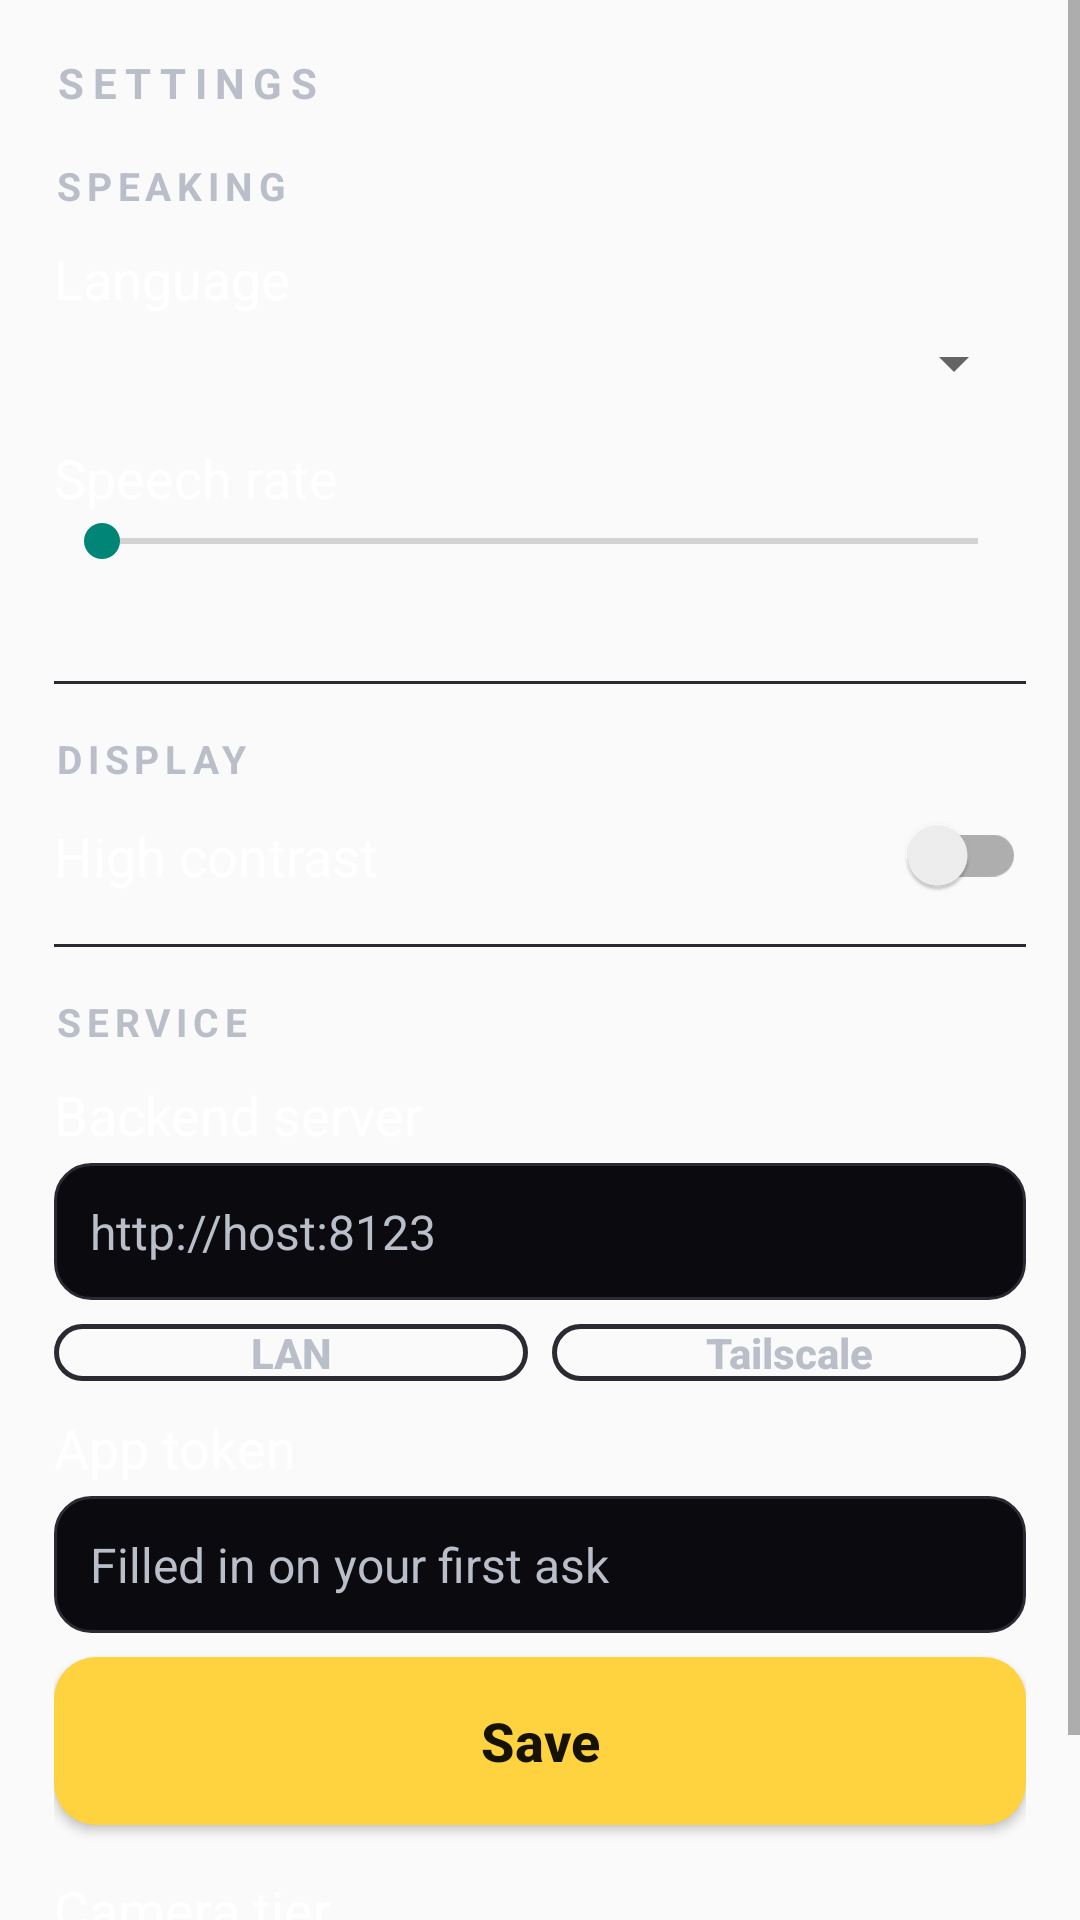

Android layout source for this screen:
<!-- AndroidManifest.xml: application theme Theme.Alumbra -->
<!-- res/layout/activity_settings.xml -->
<?xml version="1.0" encoding="utf-8"?>
<ScrollView xmlns:android="http://schemas.android.com/apk/res/android"
    android:layout_width="match_parent"
    android:layout_height="match_parent"
    android:fillViewport="true">

    <LinearLayout
        android:layout_width="match_parent"
        android:layout_height="wrap_content"
        android:orientation="vertical"
        android:padding="18dp">

        <TextView
            android:id="@+id/appname_text"
            android:layout_width="wrap_content"
            android:layout_height="wrap_content"
            android:letterSpacing="0.2"
            android:text="SETTINGS"
            android:textColor="@color/alumbra_dim"
            android:textSize="14sp"
            android:textStyle="bold" />

        <TextView
            android:layout_width="match_parent"
            android:layout_height="wrap_content"
            android:layout_marginTop="16dp"
            android:letterSpacing="0.15"
            android:text="@string/section_speaking"
            android:textColor="@color/alumbra_dim"
            android:textSize="13sp"
            android:textStyle="bold" />

        <TextView
            android:layout_width="match_parent"
            android:layout_height="wrap_content"
            android:layout_marginTop="10dp"
            android:text="@string/settings_language"
            android:textColor="@color/alumbra_ink"
            android:textSize="18sp" />

        <Spinner
            android:id="@+id/language_spinner"
            android:layout_width="match_parent"
            android:layout_height="wrap_content"
            android:layout_marginTop="4dp"
            android:contentDescription="@string/settings_language_description" />

        <TextView
            android:layout_width="match_parent"
            android:layout_height="wrap_content"
            android:layout_marginTop="14dp"
            android:text="@string/settings_rate"
            android:textColor="@color/alumbra_ink"
            android:textSize="18sp" />

        <SeekBar
            android:id="@+id/rate_seekbar"
            android:layout_width="match_parent"
            android:layout_height="wrap_content"
            android:contentDescription="@string/settings_rate_description"
            android:max="30" />

        <TextView
            android:id="@+id/rate_value"
            android:layout_width="match_parent"
            android:layout_height="wrap_content"
            android:textColor="@color/alumbra_amber"
            android:textSize="16sp" />

        <View
            android:layout_width="match_parent"
            android:layout_height="1dp"
            android:layout_marginTop="16dp"
            android:background="@color/alumbra_line" />

        <TextView
            android:layout_width="match_parent"
            android:layout_height="wrap_content"
            android:layout_marginTop="16dp"
            android:letterSpacing="0.15"
            android:text="@string/section_display"
            android:textColor="@color/alumbra_dim"
            android:textSize="13sp"
            android:textStyle="bold" />

        <androidx.appcompat.widget.SwitchCompat
            android:id="@+id/contrast_switch"
            android:layout_width="match_parent"
            android:layout_height="wrap_content"
            android:layout_marginTop="10dp"
            android:contentDescription="@string/settings_contrast_description"
            android:text="@string/settings_contrast"
            android:textColor="@color/alumbra_ink"
            android:textSize="18sp" />

        <View
            android:layout_width="match_parent"
            android:layout_height="1dp"
            android:layout_marginTop="16dp"
            android:background="@color/alumbra_line" />

        <TextView
            android:layout_width="match_parent"
            android:layout_height="wrap_content"
            android:layout_marginTop="16dp"
            android:letterSpacing="0.15"
            android:text="@string/section_service"
            android:textColor="@color/alumbra_dim"
            android:textSize="13sp"
            android:textStyle="bold" />

        <TextView
            android:layout_width="match_parent"
            android:layout_height="wrap_content"
            android:layout_marginTop="10dp"
            android:text="@string/settings_server"
            android:textColor="@color/alumbra_ink"
            android:textSize="18sp" />

        <EditText
            android:id="@+id/base_url_field"
            android:layout_width="match_parent"
            android:layout_height="wrap_content"
            android:layout_marginTop="4dp"
            android:background="@drawable/box_type"
            android:contentDescription="@string/settings_server_description"
            android:hint="@string/settings_server_hint"
            android:inputType="textUri"
            android:padding="12dp"
            android:textColor="@color/alumbra_ink"
            android:textColorHint="@color/alumbra_dim"
            android:textSize="16sp" />

        <LinearLayout
            android:layout_width="match_parent"
            android:layout_height="wrap_content"
            android:layout_marginTop="8dp"
            android:orientation="horizontal">

            <Button
                android:id="@+id/preset_lan_button"
                android:layout_width="0dp"
                android:layout_height="wrap_content"
                android:layout_marginEnd="4dp"
                android:layout_weight="1"
                android:contentDescription="@string/preset_lan_description"
                android:minHeight="0dp"
                android:text="@string/preset_lan_label"
                style="@style/Widget.Alumbra.Button.Slim" />

            <Button
                android:id="@+id/preset_tail_button"
                android:layout_width="0dp"
                android:layout_height="wrap_content"
                android:layout_marginStart="4dp"
                android:layout_weight="1"
                android:contentDescription="@string/preset_tail_description"
                android:minHeight="0dp"
                android:text="@string/preset_tail_label"
                style="@style/Widget.Alumbra.Button.Slim" />

        </LinearLayout>

        <TextView
            android:layout_width="match_parent"
            android:layout_height="wrap_content"
            android:layout_marginTop="10dp"
            android:labelFor="@id/app_token_field"
            android:text="@string/settings_app_token"
            android:textColor="@color/alumbra_ink"
            android:textSize="18sp" />

        
        <EditText
            android:id="@+id/app_token_field"
            android:layout_width="match_parent"
            android:layout_height="wrap_content"
            android:layout_marginTop="4dp"
            android:background="@drawable/box_type"
            android:contentDescription="@string/settings_app_token_description"
            android:hint="@string/settings_app_token_hint"
            android:importantForAutofill="no"
            android:inputType="textVisiblePassword"
            android:padding="12dp"
            android:textColor="@color/alumbra_ink"
            android:textColorHint="@color/alumbra_dim"
            android:textSize="16sp" />

        <Button
            android:id="@+id/save_server_button"
            android:layout_width="match_parent"
            android:layout_height="wrap_content"
            android:layout_marginTop="8dp"
            android:contentDescription="@string/save_server_description"
            android:minHeight="56dp"
            android:text="@string/save_server_label"
            style="@style/Widget.Alumbra.Button.Primary" />

        <TextView
            android:layout_width="match_parent"
            android:layout_height="wrap_content"
            android:layout_marginTop="16dp"
            android:text="@string/settings_camera_tier"
            android:textColor="@color/alumbra_ink"
            android:textSize="18sp" />

        <TextView
            android:id="@+id/camera_tier_text"
            android:layout_width="match_parent"
            android:layout_height="wrap_content"
            android:layout_marginTop="4dp"
            android:layout_marginBottom="16dp"
            android:textColor="@color/alumbra_amber"
            android:textSize="16sp" />

    </LinearLayout>
</ScrollView>
<!-- resources referenced by this layout -->
<resources>
  <color name="alumbra_amber">#FFD23F</color>
  <color name="alumbra_dim">#B9BEC9</color>
  <color name="alumbra_ink">#FFFFFF</color>
  <color name="alumbra_line">#2A2A33</color>
  <!-- drawable box_type (drawable) -->
  <?xml version="1.0" encoding="utf-8"?>
  <shape xmlns:android="http://schemas.android.com/apk/res/android" android:shape="rectangle">
      <solid android:color="#0A0A0F" />
      <stroke android:width="1dp" android:color="@color/alumbra_line" />
      <corners android:radius="12dp" />
  </shape>
  <string name="preset_lan_description">Use the LAN address preset</string>
  <string name="preset_lan_label">LAN</string>
  <string name="preset_tail_description">Use the Tailscale address preset</string>
  <string name="preset_tail_label">Tailscale</string>
  <string name="save_server_description">Save the backend address and app token</string>
  <string name="save_server_label">Save</string>
  <string name="section_display">DISPLAY</string>
  <string name="section_service">SERVICE</string>
  <string name="section_speaking">SPEAKING</string>
  <string name="settings_app_token">App token</string>
  <string name="settings_app_token_description">App token for the server, filled in automatically</string>
  <string name="settings_app_token_hint">Filled in on your first ask</string>
  <string name="settings_camera_tier">Camera tier</string>
  <string name="settings_contrast">High contrast</string>
  <string name="settings_contrast_description">High contrast toggle</string>
  <string name="settings_language">Language</string>
  <string name="settings_language_description">Voice language</string>
  <string name="settings_rate">Speech rate</string>
  <string name="settings_rate_description">Speech rate slider</string>
  <string name="settings_server">Backend server</string>
  <string name="settings_server_description">Backend base URL</string>
  <string name="settings_server_hint">http://host:8123</string>
  <style name="Widget.Alumbra.Button.Primary" parent="Widget.AppCompat.Button">
          <item name="android:background">@drawable/btn_amber</item>
          <item name="android:textColor">@color/alumbra_amber_ink</item>
          <item name="android:textSize">18sp</item>
          <item name="android:textStyle">bold</item>
          <item name="android:textAllCaps">false</item>
      </style>
  <style name="Widget.Alumbra.Button.Slim" parent="Widget.AppCompat.Button">
          <item name="android:background">@drawable/btn_outline</item>
          <item name="android:textColor">@color/alumbra_dim</item>
          <item name="android:textSize">14sp</item>
          <item name="android:textStyle">bold</item>
          <item name="android:textAllCaps">false</item>
          <item name="android:minHeight">0dp</item>
          <item name="android:minWidth">0dp</item>
      </style>
  <style name="Theme.Alumbra" parent="Theme.AppCompat.DayNight.NoActionBar">
          <item name="warningTextColor">#B26A00</item>
      </style>
  <!-- drawable btn_amber (drawable) -->
  <?xml version="1.0" encoding="utf-8"?>
  <shape xmlns:android="http://schemas.android.com/apk/res/android" android:shape="rectangle">
      <solid android:color="@color/alumbra_amber" />
      <corners android:radius="14dp" />
  </shape>
  <color name="alumbra_amber_ink">#161200</color>
  <!-- drawable btn_outline (drawable) -->
  <?xml version="1.0" encoding="utf-8"?>
  <shape xmlns:android="http://schemas.android.com/apk/res/android" android:shape="rectangle">
      <solid android:color="@android:color/transparent" />
      <stroke android:width="1.5dp" android:color="@color/alumbra_line" />
      <corners android:radius="14dp" />
  </shape>
</resources>
